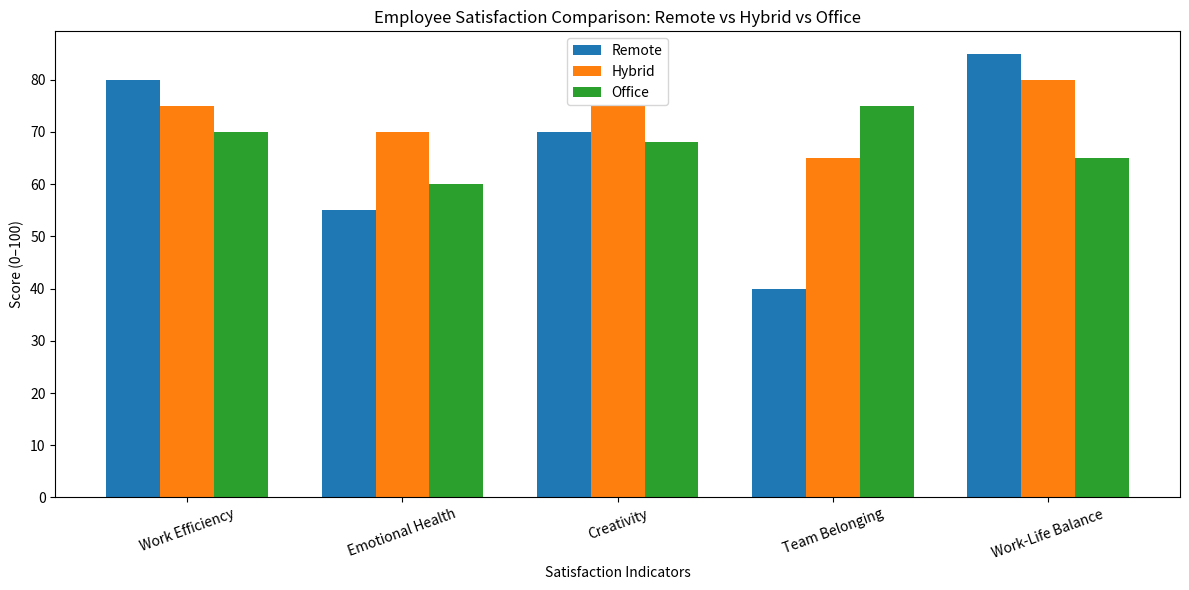

Write Python code to recreate this figure.
import pandas as pd
import matplotlib.pyplot as plt
import numpy as np


categories = [
    "Work Efficiency",
    "Emotional Health",
    "Creativity",
    "Team Belonging",
    "Work-Life Balance"
]


remote = [80, 55, 70, 40, 85]
hybrid = [75, 70, 75, 65, 80]
office = [70, 60, 68, 75, 65]

df = pd.DataFrame({
    "Category": categories,
    "Remote": remote,
    "Hybrid": hybrid,
    "Office": office
})


x = np.arange(len(categories))
width = 0.25  # 每个柱子的宽度

plt.figure(figsize=(12, 6))
plt.bar(x - width, df["Remote"], width, label="Remote")
plt.bar(x, df["Hybrid"], width, label="Hybrid")
plt.bar(x + width, df["Office"], width, label="Office")

plt.xlabel("Satisfaction Indicators")
plt.ylabel("Score (0–100)")
plt.title("Employee Satisfaction Comparison: Remote vs Hybrid vs Office")
plt.xticks(x, categories, rotation=20)
plt.legend()
plt.tight_layout()

plt.show()
